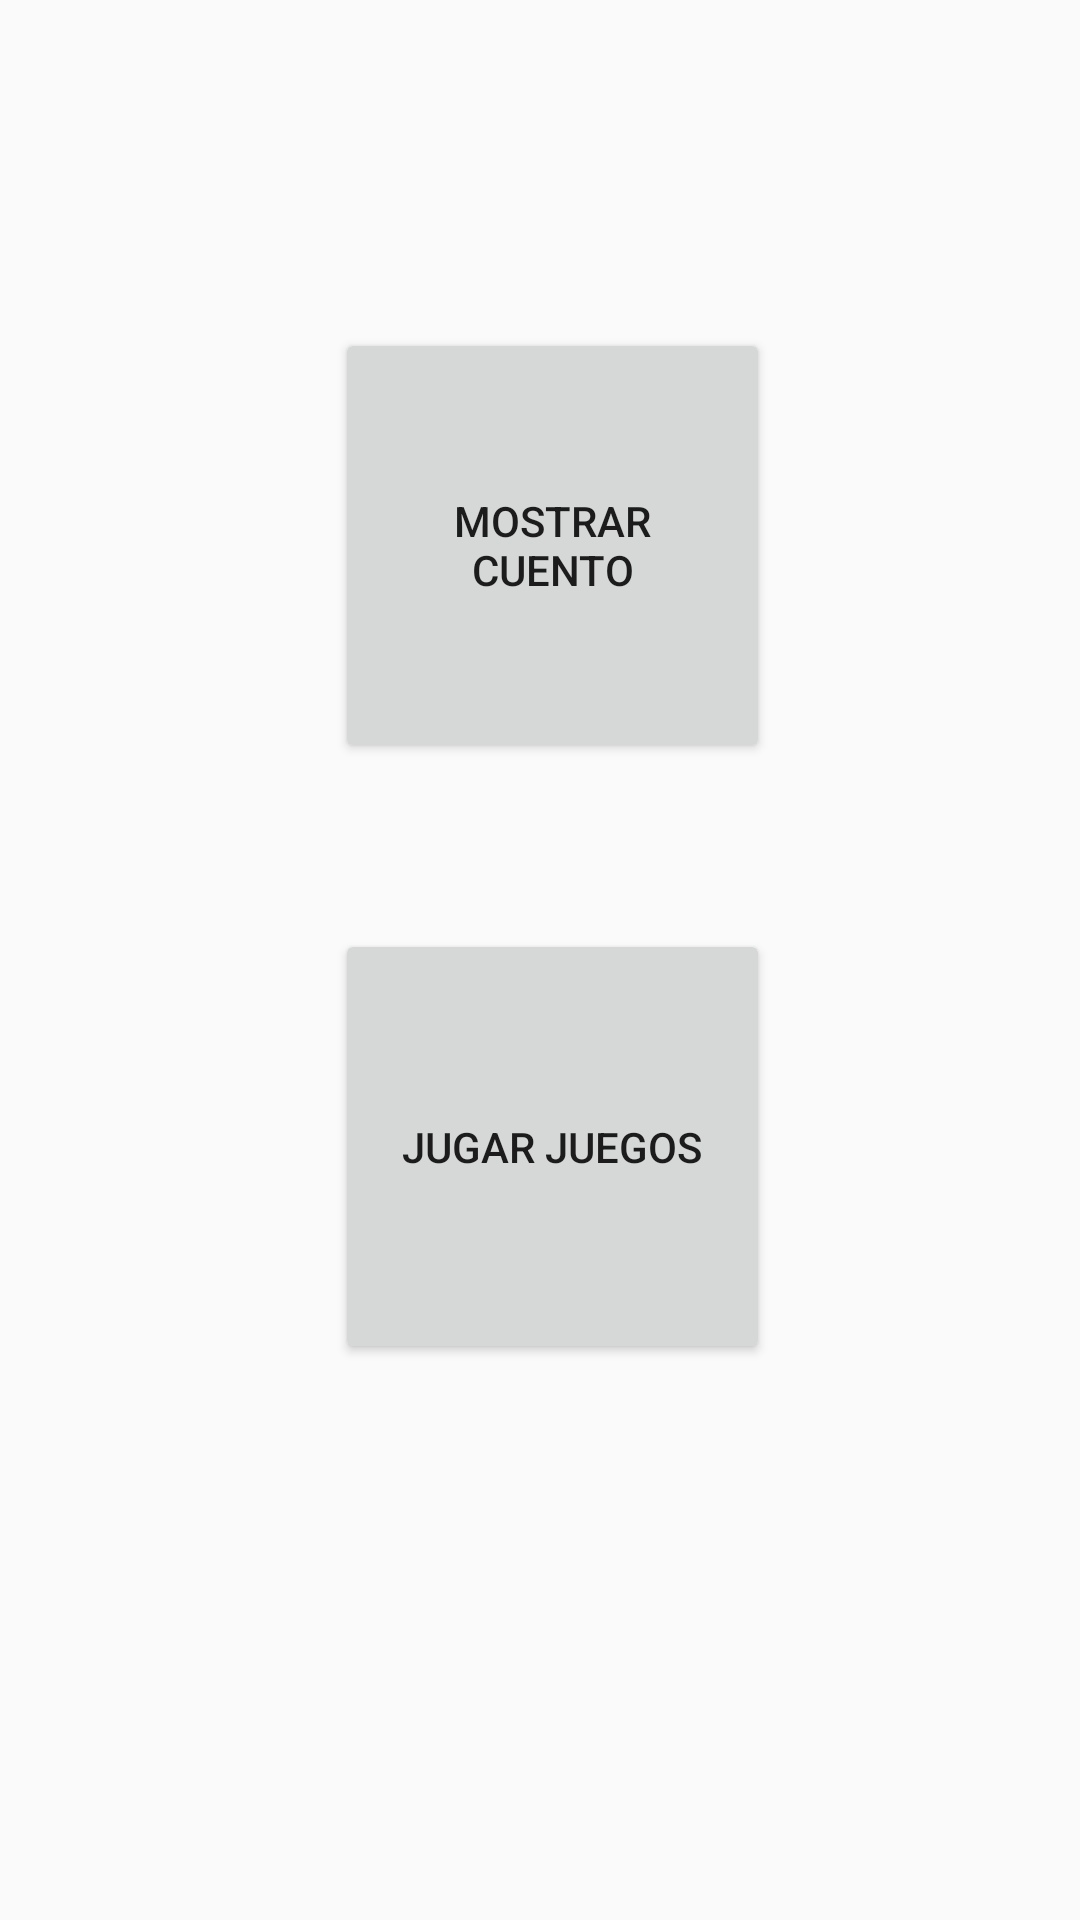

Reconstruct the res/layout file that produces this screen, plus the resources it refers to.
<!-- AndroidManifest.xml: application theme AppTheme -->
<!-- res/layout/activity_main.xml -->
<?xml version="1.0" encoding="utf-8"?>
<androidx.constraintlayout.widget.ConstraintLayout xmlns:android="http://schemas.android.com/apk/res/android"
    xmlns:app="http://schemas.android.com/apk/res-auto"
    xmlns:tools="http://schemas.android.com/tools"
    android:layout_width="match_parent"
    android:layout_height="match_parent"
    tools:context=".MainActivity">

    <ImageView
        android:layout_width="match_parent"
        android:layout_height="match_parent"
        android:src="@drawable/wallpapercuentacuentos"
        android:scaleType="centerCrop"/>

    <Button
        android:id="@+id/btncuento"
        android:layout_width="145dp"
        android:layout_height="145dp"
        android:text="Mostrar Cuento"
        app:layout_constraintBottom_toBottomOf="parent"
        app:layout_constraintEnd_toEndOf="parent"
        app:layout_constraintHorizontal_bias="0.52"
        app:layout_constraintStart_toStartOf="parent"
        app:layout_constraintTop_toTopOf="parent"
        app:layout_constraintVertical_bias="0.221" />

    <Button
        android:id="@+id/btnjuegos"
        android:layout_width="145dp"
        android:layout_height="145dp"
        android:layout_marginTop="8dp"
        android:text="Jugar juegos"
        app:layout_constraintBottom_toBottomOf="parent"
        app:layout_constraintEnd_toEndOf="parent"
        app:layout_constraintHorizontal_bias="0.52"
        app:layout_constraintStart_toStartOf="parent"
        app:layout_constraintTop_toBottomOf="@+id/btncuento"
        app:layout_constraintVertical_bias="0.203" />

</androidx.constraintlayout.widget.ConstraintLayout>
<!-- resources referenced by this layout -->
<resources>
  <style name="AppTheme" parent="Theme.AppCompat.Light.DarkActionBar">
          
          <item name="colorPrimary">@color/colorRosaSuave</item>
          <item name="colorPrimaryDark">@color/colorRosaSuave</item>
          <item name="colorAccent">@color/colorRosaSuave</item>
      </style>
  <color name="colorRosaSuave">#FFC0CB</color>
</resources>
